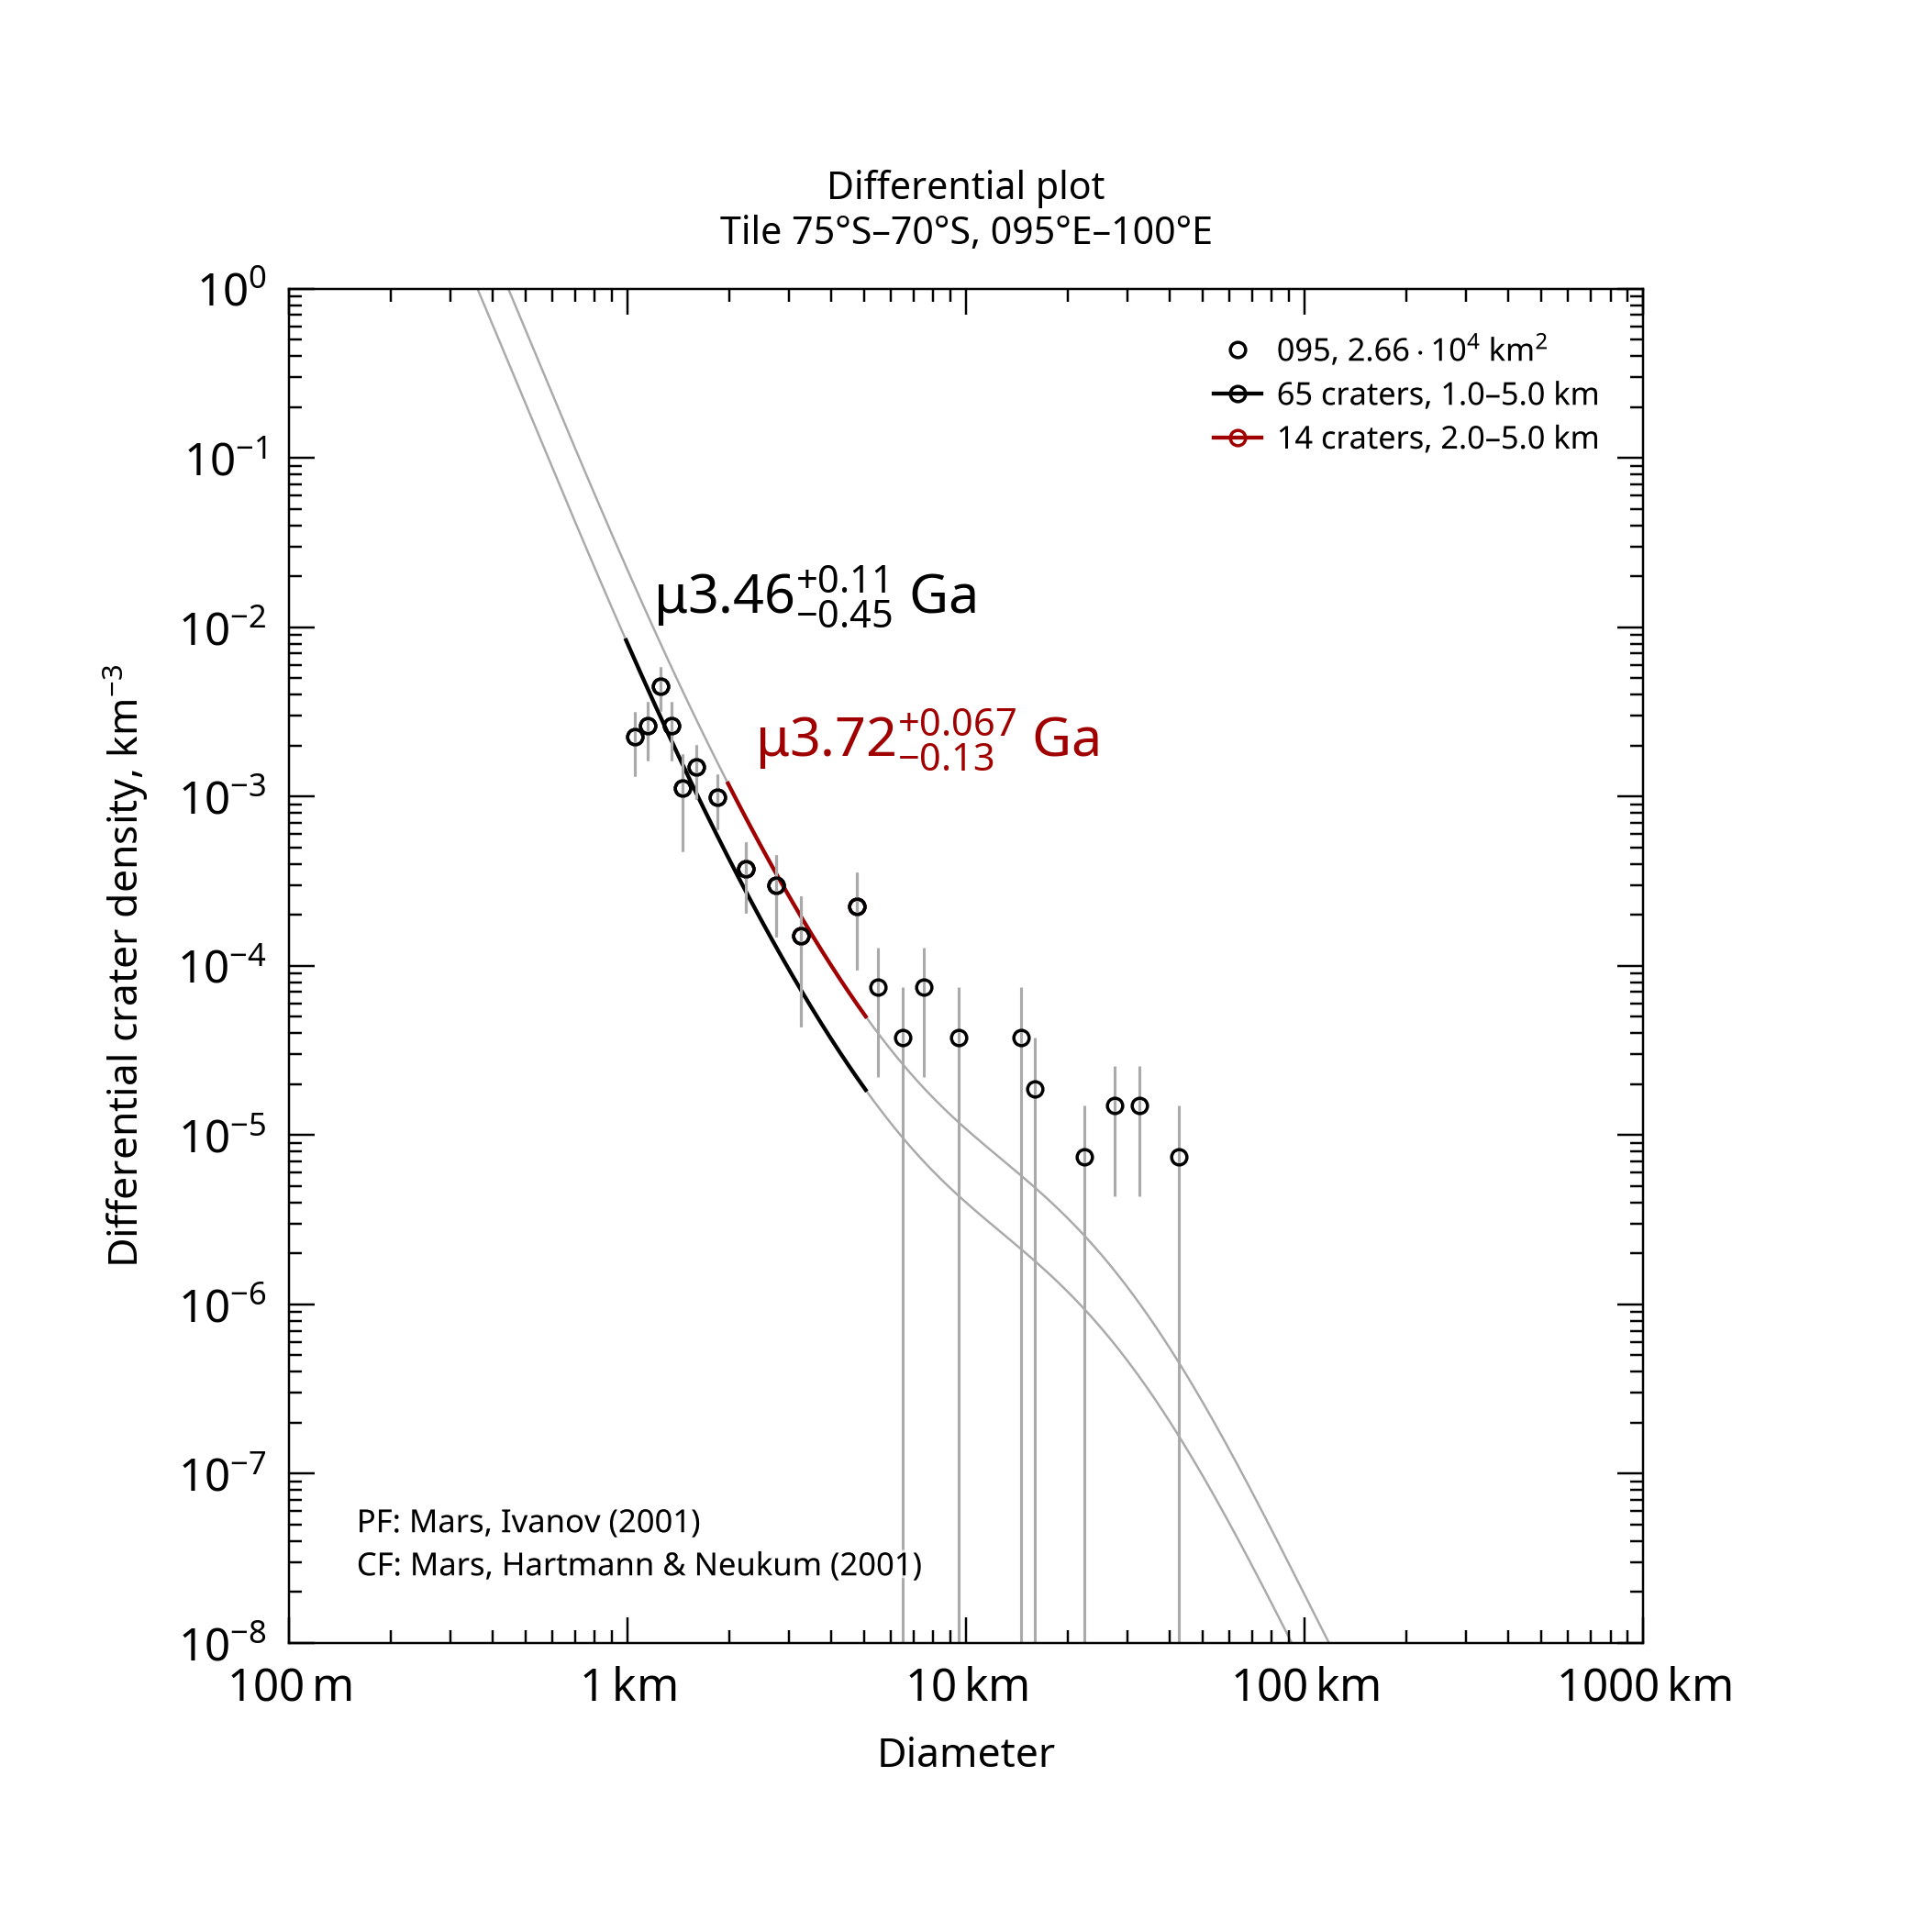

Data behind this chart, as committed beside it:
, , , , , , , , , , , , , , , , , , , , Formatted values [paste MathML into Word…
, , , , , , , , , , , , , , , , , , , , , MathML, , Latex
Name, Area, Binning, d_min, d_max, Method, Resurf, N, N_event, Age, Age-, Age+, a0, a0-, a0+, N(1), N(1)-, N(1)+, Source, , Range, Age, N(1), Age
095, 26631, pseudo-log, 1, 5, d-fit, 0, 65.0, 65, 3.46, 3, 3.57, -2.601, -2.824, -2.455, 2.51e-03, 1.50e-03, 3.51e-03, tiles_scc/tile_lat-75_lon+095.scc, , 1.0–5.0 km, <math xmlns="http://www.w3.org/1998/Math…, <math xmlns="http://www.w3.org/1998/Math…, $\mu3.46^{+0.11}_{-0.45}$ Ga
095, 26631, pseudo-log, 2, 5, d-fit, 0, 14.0, 14, 3.72, 3.59, 3.79, -2.167, -2.42, -2.008, 6.81e-03, 3.80e-03, 9.81e-03, tiles_scc/tile_lat-75_lon+095.scc, , 2.0–5.0 km, <math xmlns="http://www.w3.org/1998/Math…, <math xmlns="http://www.w3.org/1998/Math…, $\mu3.72^{+0.067}_{-0.13}$ Ga
